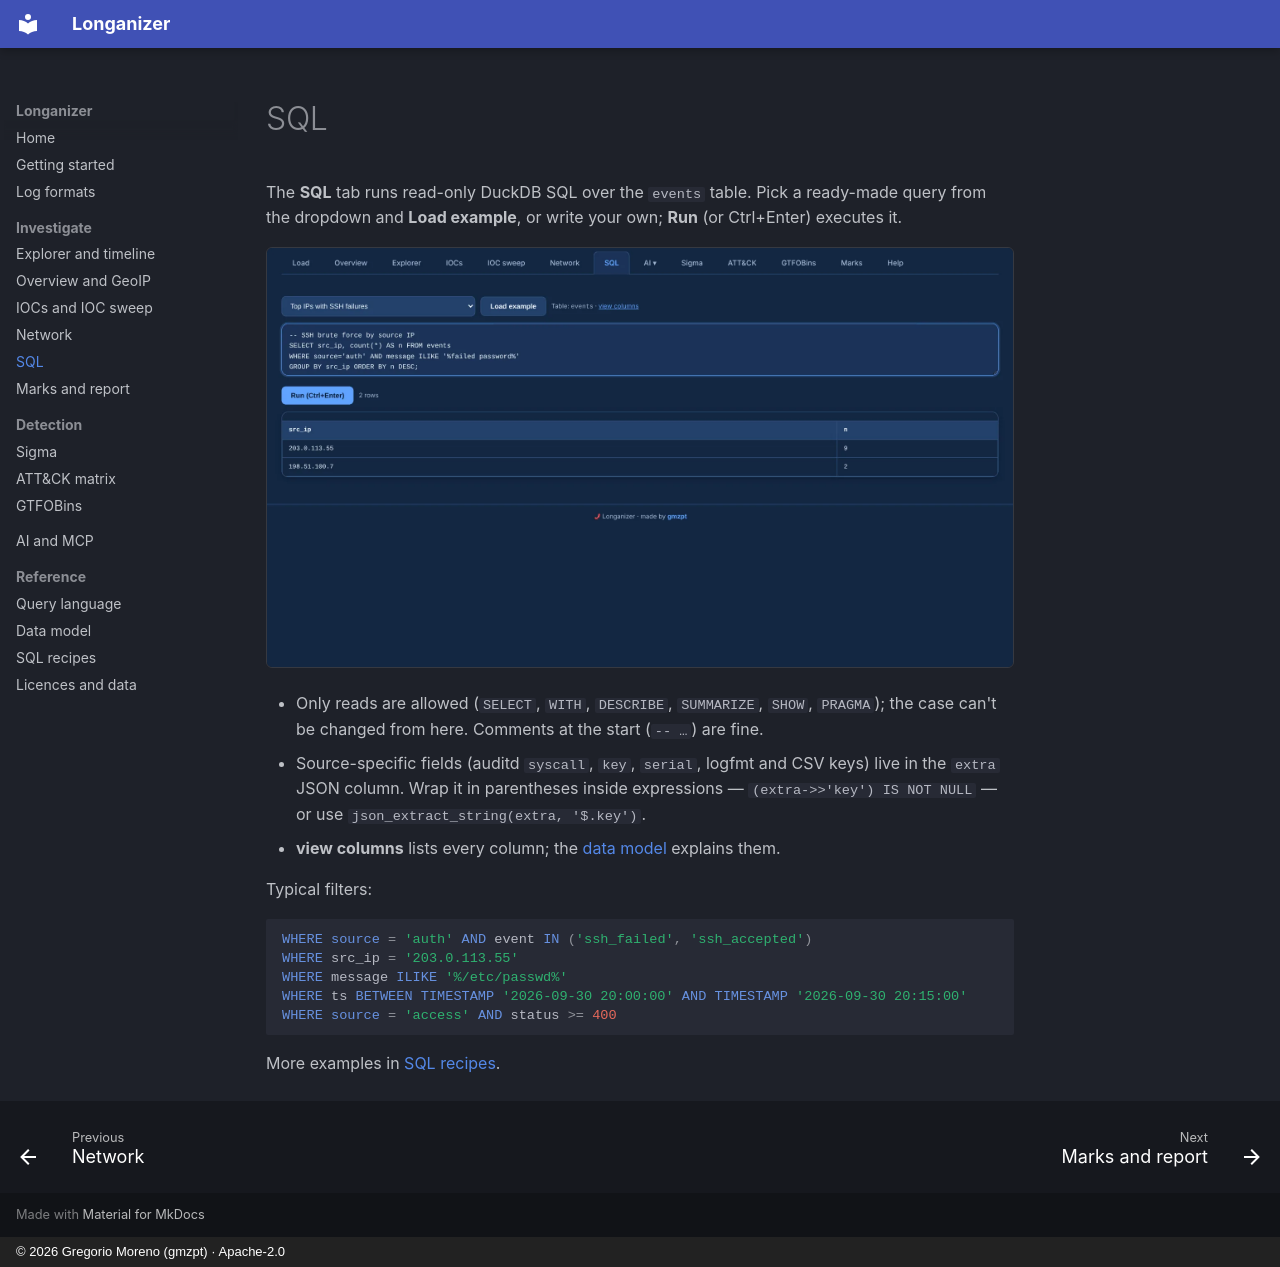

repository: G92MZ/longanizer · page: investigate/sql/index.html · generator: mkdocs · copyright: © 2026 Gregorio Moreno (gmzpt) · Apache-2.0

# SQL

The **SQL** tab runs read-only DuckDB SQL over the `events` table. Pick a ready-made query from the
dropdown and **Load example**, or write your own; **Run** (or Ctrl+Enter) executes it.

![The SQL tab](../assets/shots/sql/sql.webp){ .shot }

- Only reads are allowed (`SELECT`, `WITH`, `DESCRIBE`, `SUMMARIZE`, `SHOW`, `PRAGMA`); the case
  can't be changed from here. Comments at the start (`-- …`) are fine.
- Source-specific fields (auditd `syscall`, `key`, `serial`, logfmt and CSV keys) live in the
  `extra` JSON column. Wrap it in parentheses inside expressions —
  `(extra->>'key') IS NOT NULL` — or use `json_extract_string(extra, '$.key')`.
- **view columns** lists every column; the [data model](../reference/data-model.md) explains them.

Typical filters:

```sql
WHERE source = 'auth' AND event IN ('ssh_failed', 'ssh_accepted')
WHERE src_ip = '203.0.113.55'
WHERE message ILIKE '%/etc/passwd%'
WHERE ts BETWEEN TIMESTAMP '2026-09-30 20:00:00' AND TIMESTAMP '2026-09-30 20:15:00'
WHERE source = 'access' AND status >= 400
```

More examples in [SQL recipes](../reference/sql-recipes.md).
